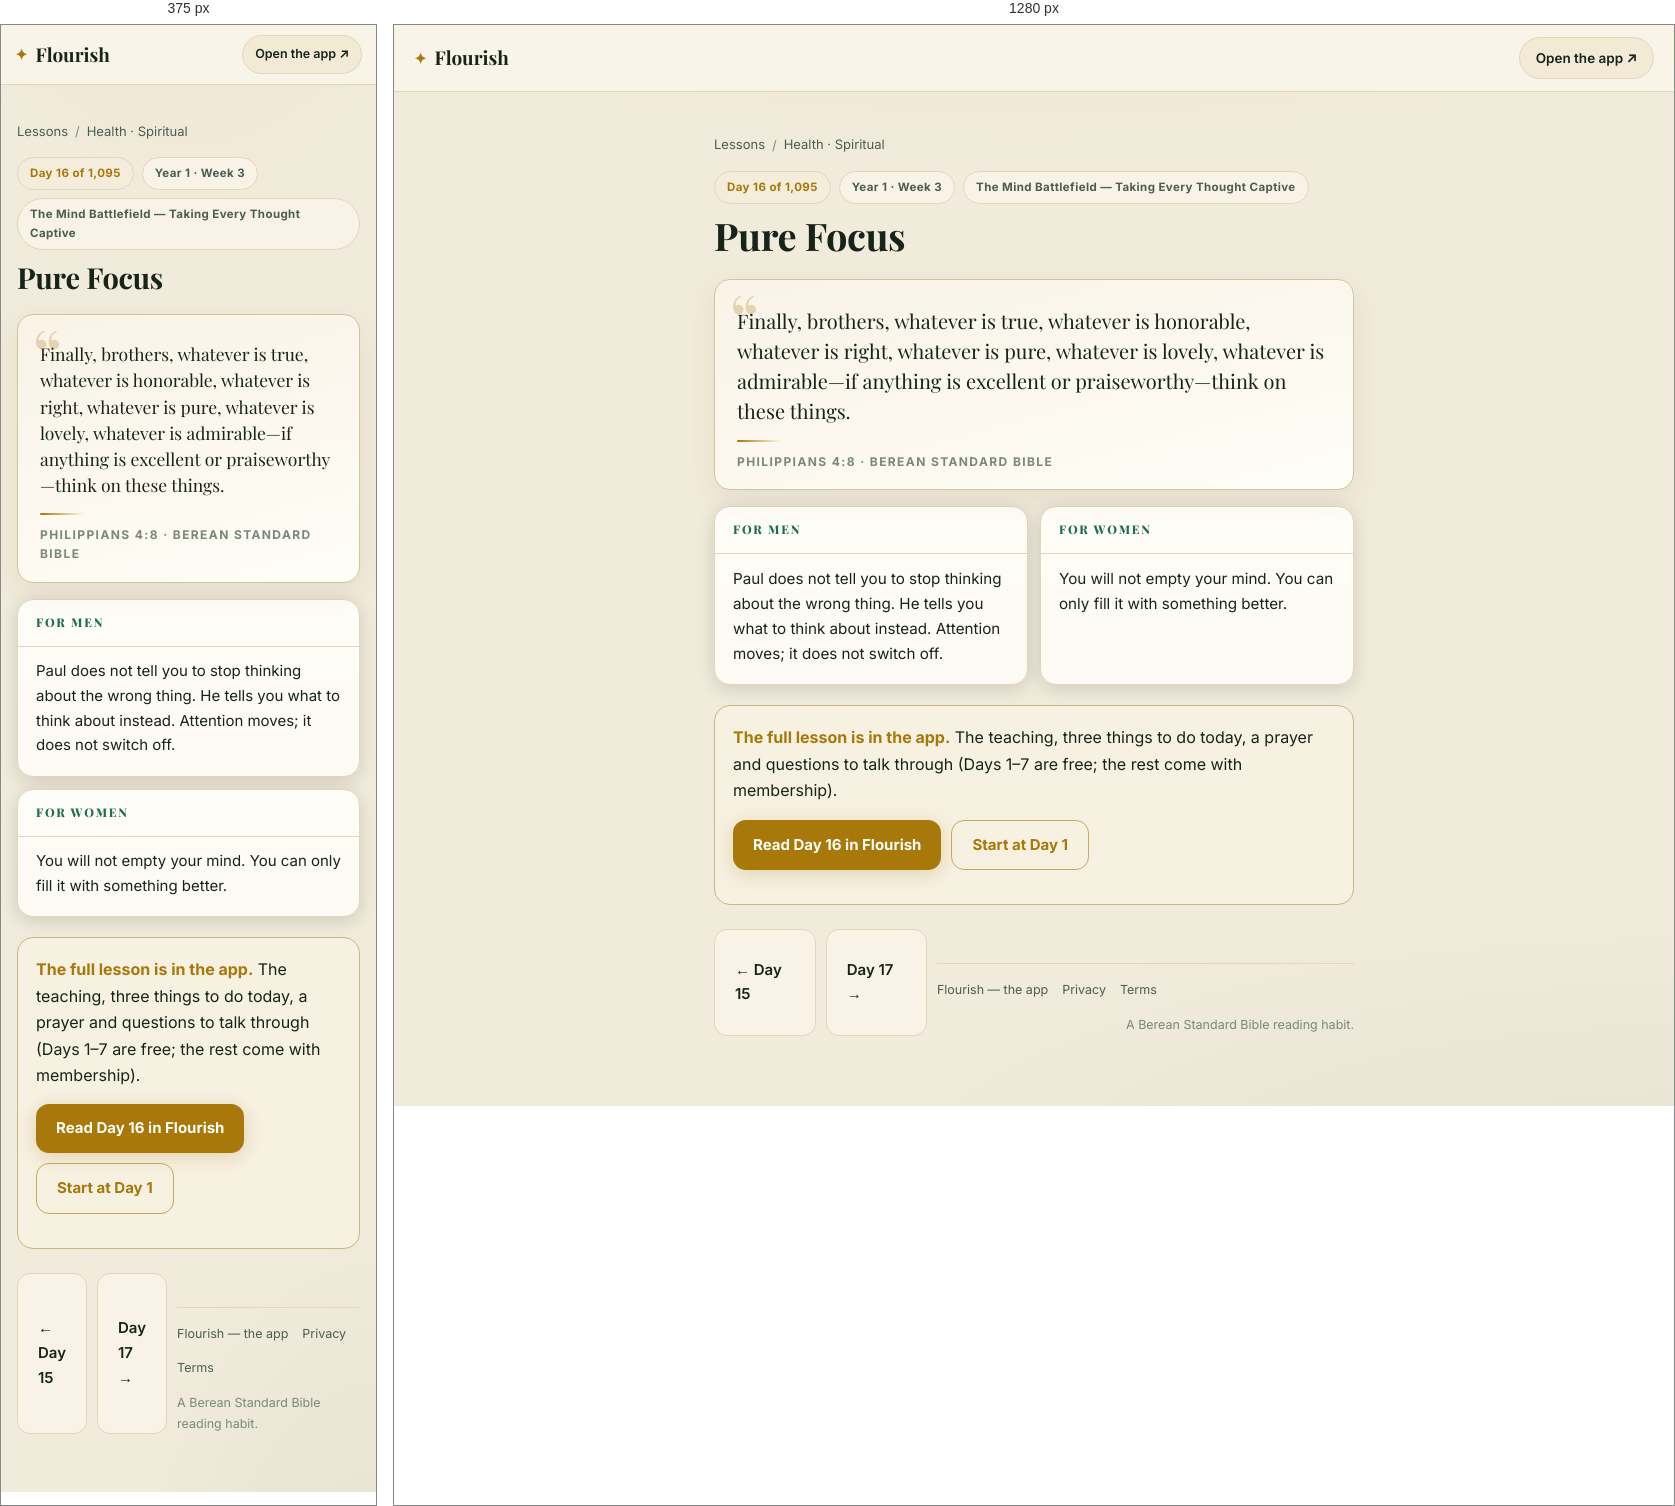
Rendered at 375 px and 1280 px, left to right.

<!-- file: day-16.html -->
<!DOCTYPE html>
<html lang="en">
<head>
<meta charset="UTF-8">
<meta name="viewport" content="width=device-width, initial-scale=1">
<title>Pure Focus (Philippians 4:8) — Day 16 | Flourish</title>
<meta name="description" content="Philippians 4:8: Finally, brothers, whatever is true, whatever is honorable, whatever is right, whatever is pure, whatever is lovely, whatever is…">
<link rel="canonical" href="https://fitfriendchris.github.io/flourish/learn/day-16.html">
<meta property="og:type" content="article">
<meta property="og:title" content="Pure Focus (Philippians 4:8) — Day 16 | Flourish">
<meta property="og:description" content="Philippians 4:8: Finally, brothers, whatever is true, whatever is honorable, whatever is right, whatever is pure, whatever is lovely, whatever is…">
<meta property="og:url" content="https://fitfriendchris.github.io/flourish/learn/day-16.html">
<meta property="og:image" content="https://fitfriendchris.github.io/flourish/og.png">
<link rel="stylesheet" href="learn.css">
</head>
<body>
<header class="bar"><a class="brand" href=""><span class="mk">✦</span>Flourish</a><a class="pill" href="">Open the app ↗</a></header>
<main>
<nav class="crumbs"><a href="./">Lessons</a><span>/</span><a href="spiritual.html">Health · Spiritual</a></nav>
<div class="chip-row"><span class="chip gold">Day 16 of 1,095</span><span class="chip">Year 1 · Week 3</span><span class="chip">The Mind Battlefield — Taking Every Thought Captive</span></div>
<h1>Pure Focus</h1>
<figure class="verse"><p>Finally, brothers, whatever is true, whatever is honorable, whatever is right, whatever is pure, whatever is lovely, whatever is admirable—if anything is excellent or praiseworthy—think on these things.</p><span class="orn"></span><figcaption>Philippians 4:8 · Berean Standard Bible</figcaption></figure>
<section class="duo"><article class="reader"><h2>For men</h2><p>Paul does not tell you to stop thinking about the wrong thing. He tells you what to think about instead. Attention moves; it does not switch off.</p></article><article class="reader"><h2>For women</h2><p>You will not empty your mind. You can only fill it with something better.</p></article></section>
<div class="banner"><b>The full lesson is in the app.</b> The teaching, three things to do today, a prayer and questions to talk through (Days 1–7 are free; the rest come with membership).<br><div class="cta-row"><a class="cta" href="../#/academy/lesson/16">Read Day 16 in Flourish</a><a class="cta alt" href="../">Start at Day 1</a></div></div>
<div class="nav"><a class="cta ghost" href="day-15.html">← Day 15</a><a class="cta ghost" href="day-17.html">Day 17 →</a>
<footer class="site"><a href="">Flourish — the app</a><a href="privacy.html">Privacy</a><a href="terms.html">Terms</a><span class="fm">A Berean Standard Bible reading habit.</span></footer>
</main>
</body>
</html>


/* @media block from learn.css */
@media(max-width:620px){
  .bar{padding:10px 14px}
  .pill{font-size:12.5px;padding:8px 12px}
  .duo{grid-template-columns:1fr}
  .lrow .lr{display:none}
  main{padding:18px 16px 48px}
  .verse p{font-size:17.5px}
  .reader p{font-size:15px}
}